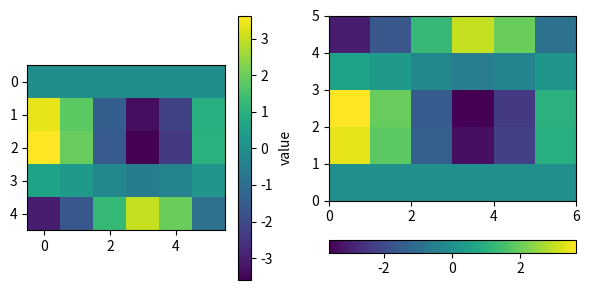

Source code (Python):
# Written by calculate-plot 0.1.0: this script draws the same figure with Matplotlib 3.11.2.
import locale

import matplotlib.pyplot as plt

# Text is shaped for the language of the locale: this is the one the figure was made with.
try:
    locale.setlocale(locale.LC_CTYPE, "C.UTF-8")
except locale.Error:
    locale.setlocale(locale.LC_CTYPE, "C")

fig, axs = plt.subplots(1, 2, figsize=(6.0, 3.0))
a = axs[0].imshow([[0.0, 0.0, -0.0, -0.0, -0.0, 0.0], [3.3659, 1.8186, -1.4007, -3.3322, -2.2001, 0.9548], [3.6372, 1.9652, -1.5136, -3.6008, -2.3774, 1.0317], [0.5645, 0.305, -0.2349, -0.5588, -0.369, 0.1601], [-3.0272, -1.6356, 1.2598, 2.9969, 1.9787, -0.8587]])
fig.colorbar(a, ax=axs[0], label='value')
b = axs[1].pcolormesh([[0.0, 0.0, -0.0, -0.0, -0.0, 0.0], [3.3659, 1.8186, -1.4007, -3.3322, -2.2001, 0.9548], [3.6372, 1.9652, -1.5136, -3.6008, -2.3774, 1.0317], [0.5645, 0.305, -0.2349, -0.5588, -0.369, 0.1601], [-3.0272, -1.6356, 1.2598, 2.9969, 1.9787, -0.8587]])
fig.colorbar(b, ax=axs[1], location='bottom')
fig.tight_layout()

if __name__ == "__main__":
    plt.show()
